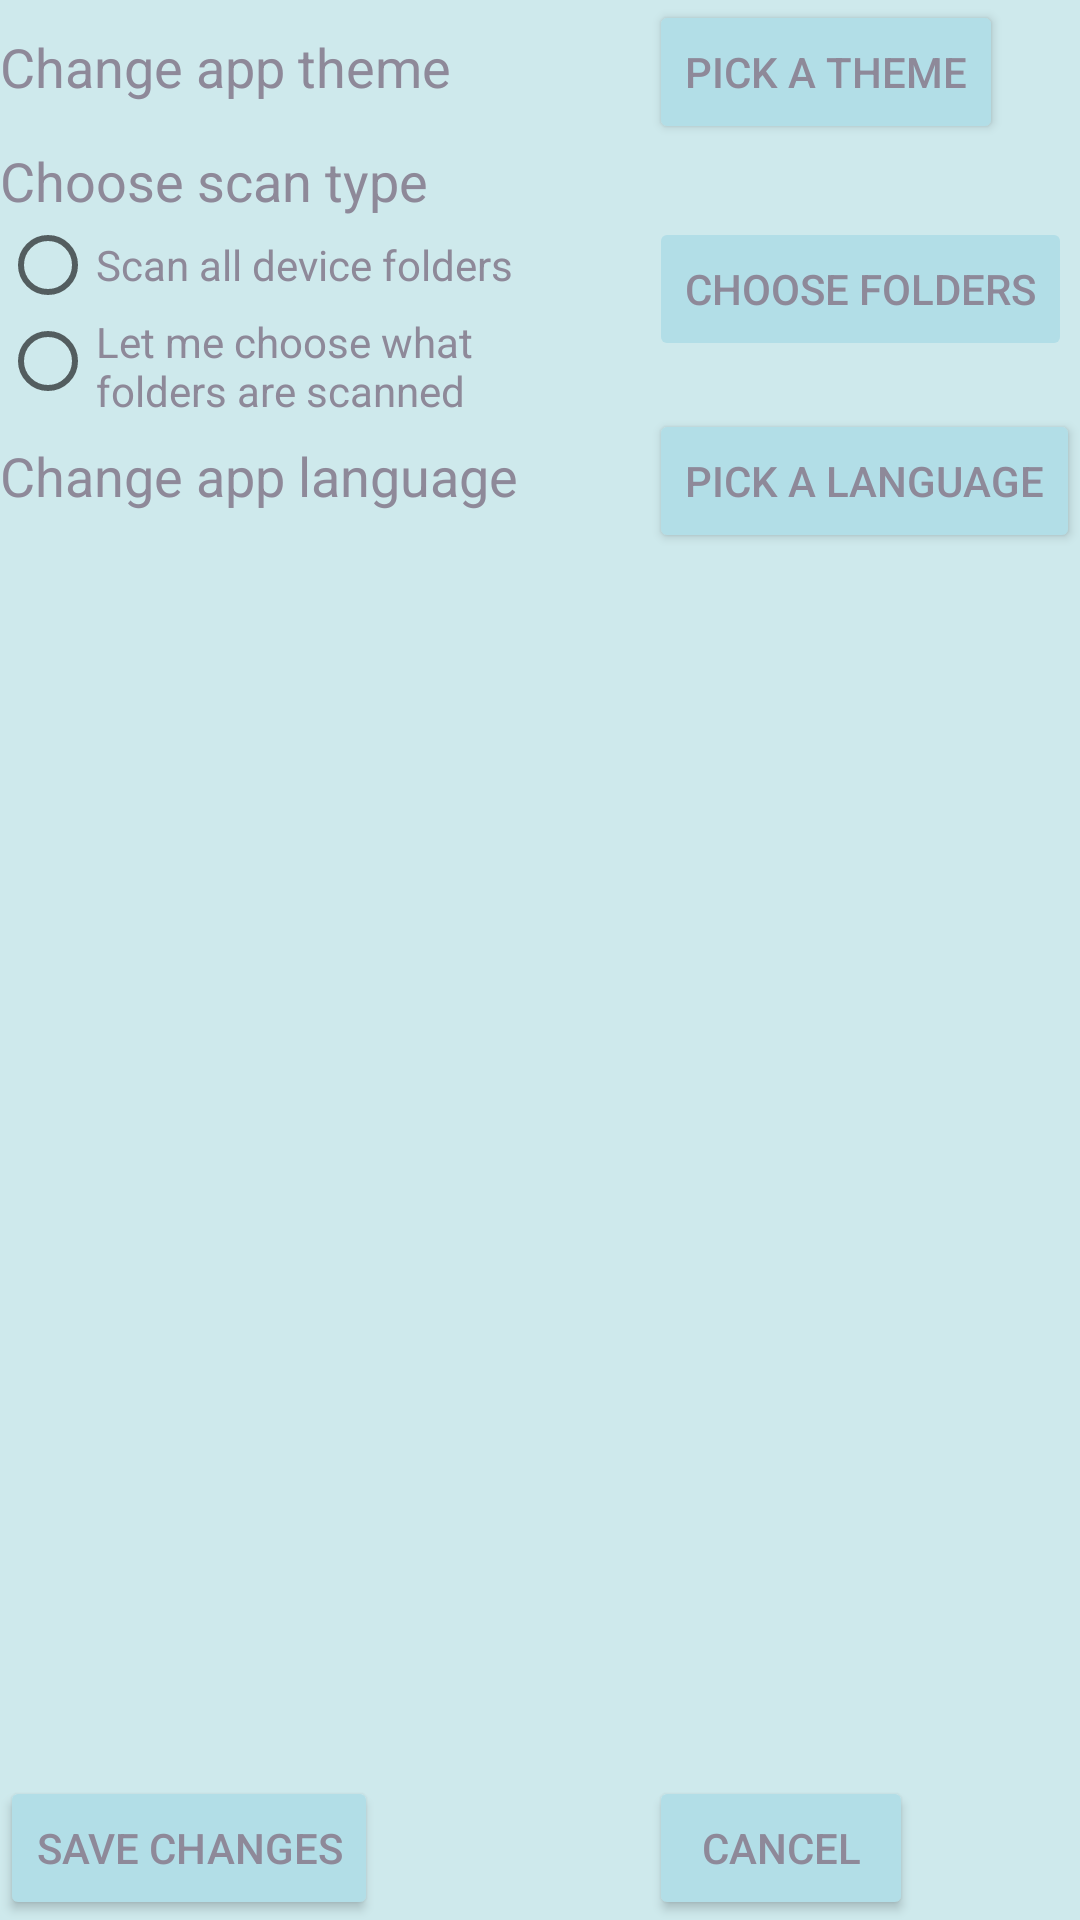

This screen was rendered from an Android layout file. Write that file and the resources it references.
<!-- AndroidManifest.xml: application theme LightTheme -->
<!-- res/layout/activity_settings.xml -->
<?xml version="1.0" encoding="utf-8"?>
<GridLayout xmlns:android="http://schemas.android.com/apk/res/android"
    xmlns:app="http://schemas.android.com/apk/res-auto"
    xmlns:tools="http://schemas.android.com/tools"
    android:layout_width="match_parent"
    android:layout_height="match_parent"
    android:layout_margin="16dp"
    tools:context=".SettingsActivity">

    <Button
        android:id="@+id/cancelBtn"
        android:layout_width="wrap_content"
        android:layout_height="wrap_content"
        android:layout_row="5"
        android:layout_column="3"
        android:text="@android:string/cancel" />

    <TextView
        android:id="@+id/themeTxt"
        android:layout_width="wrap_content"
        android:layout_height="wrap_content"
        android:layout_row="0"
        android:layout_column="0"
        android:text="@string/change_theme"
        android:textSize="18sp" />

    <Button
        android:id="@+id/themeBtn"
        android:layout_width="wrap_content"
        android:layout_height="wrap_content"
        android:layout_row="0"
        android:layout_column="3"
        android:onClick="showThemePicker"
        android:text="@string/pick_theme" />

    <TextView
        android:id="@+id/fileIndexTxt"
        android:layout_width="wrap_content"
        android:layout_height="wrap_content"
        android:layout_row="1"
        android:layout_column="0"
        android:text="@string/chose_scan_type"
        android:textSize="18sp" />

    <RadioGroup
        android:id="@+id/scanTypeGroup"
        android:layout_width="wrap_content"
        android:layout_height="wrap_content"
        android:layout_row="2"
        android:layout_column="0">

        <RadioButton
            android:id="@+id/allFolders"
            android:layout_width="wrap_content"
            android:layout_height="wrap_content"
            android:text="@string/scan_all" />

        <RadioButton
            android:id="@+id/choseFolders"
            android:layout_width="match_parent"
            android:layout_height="wrap_content"
            android:text="@string/only_some" />

    </RadioGroup>

    <Button
        android:id="@+id/saveBtn"
        android:layout_width="wrap_content"
        android:layout_height="wrap_content"
        android:layout_row="5"
        android:layout_column="0"
        android:text="@string/saveTxt" />

    <Button
        android:id="@+id/choseFoldersBtn"
        android:layout_width="wrap_content"
        android:layout_height="wrap_content"
        android:layout_row="2"
        android:layout_column="3"
        android:enabled="false"
        android:text="@string/choose_folders" />

    <TextView
        android:id="@+id/langTxt"
        android:layout_width="wrap_content"
        android:layout_height="wrap_content"
        android:layout_row="3"
        android:layout_column="0"
        android:text="@string/change_language"
        android:textSize="18sp" />

    <Button
        android:id="@+id/languageBtn"
        android:layout_width="wrap_content"
        android:layout_height="wrap_content"
        android:layout_row="3"
        android:layout_column="3"
        android:onClick="showLanguagePicker"
        android:text="@string/pick_lang" />

</GridLayout>
<!-- resources referenced by this layout -->
<resources>
  <string name="change_language">Change app language</string>
  <string name="change_theme">Change app theme</string>
  <string name="choose_folders">Choose Folders</string>
  <string name="chose_scan_type">Choose scan type</string>
  <string name="only_some">Let me choose what folders are scanned</string>
  <string name="pick_lang">Pick A Language</string>
  <string name="pick_theme">Pick A Theme</string>
  <string name="saveTxt">Save Changes</string>
  <string name="scan_all">Scan all device folders</string>
  <style name="LightTheme" parent="Theme.AppCompat.DayNight.DarkActionBar">
          <item name="colorPrimary">@color/lightPrimary</item>
          <item name="colorPrimaryDark">@color/lightPrimaryDark</item>
          <item name="colorAccent">@color/lightAccent</item>
          <item name="android:windowBackground">@color/lightBackground</item>
          <item name="android:textColor">@color/lightText</item>
          <item name="colorButtonNormal">@color/lightButtonBackground</item>
          <item name="android:textColorAlertDialogListItem">@color/lightText</item>
          <item name="android:itemBackground">@color/lightBackground</item>
          <item name="android:tint">@color/lightText</item>
          <item name="radioButtonStyle">@style/LightThemeRadio</item>
          <item name="actionBarTheme">@style/LightAppBar</item>
          <item name="colorBackgroundFloating">@color/lightBackground</item>
      </style>
  <color name="lightPrimary">#75EEFF</color>
  <color name="lightPrimaryDark">#8c9992</color>
  <color name="lightAccent">#8e8999</color>
  <color name="lightBackground">#CEE9EC</color>
  <color name="lightText">#8e8999</color>
  <color name="lightButtonBackground">#B2DEE7</color>
  <style name="LightThemeRadio" parent="Widget.AppCompat.CompoundButton.RadioButton">
          <item name="android:textColor">@color/lightText</item>
      </style>
  <style name="LightAppBar" parent="ThemeOverlay.AppCompat.Dark.ActionBar">
          <item name="android:textColorPrimary">@color/lightText</item>
          <item name="android:textColorSecondary">@color/lightText</item>
      </style>
</resources>
